Dataset: G-SET (GitHub, Winckedy/MCANet-Tiny). Classes: transverse crack, longitudinal crack, alligator crack, pothole, normal.

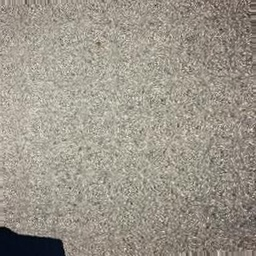
Label: normal

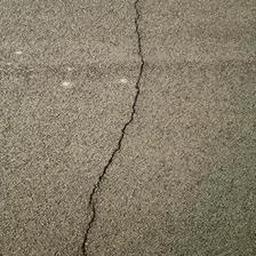
Label: longitudinal crack

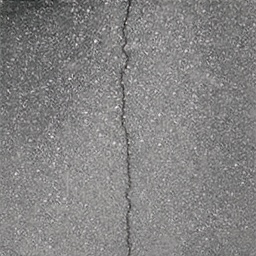
Label: longitudinal crack

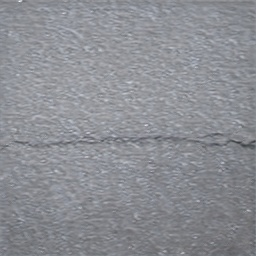
Label: transverse crack

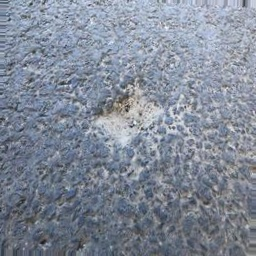
Label: pothole

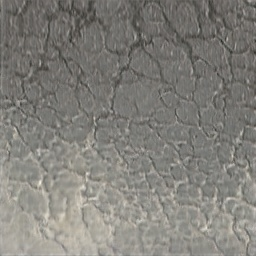
Label: alligator crack
